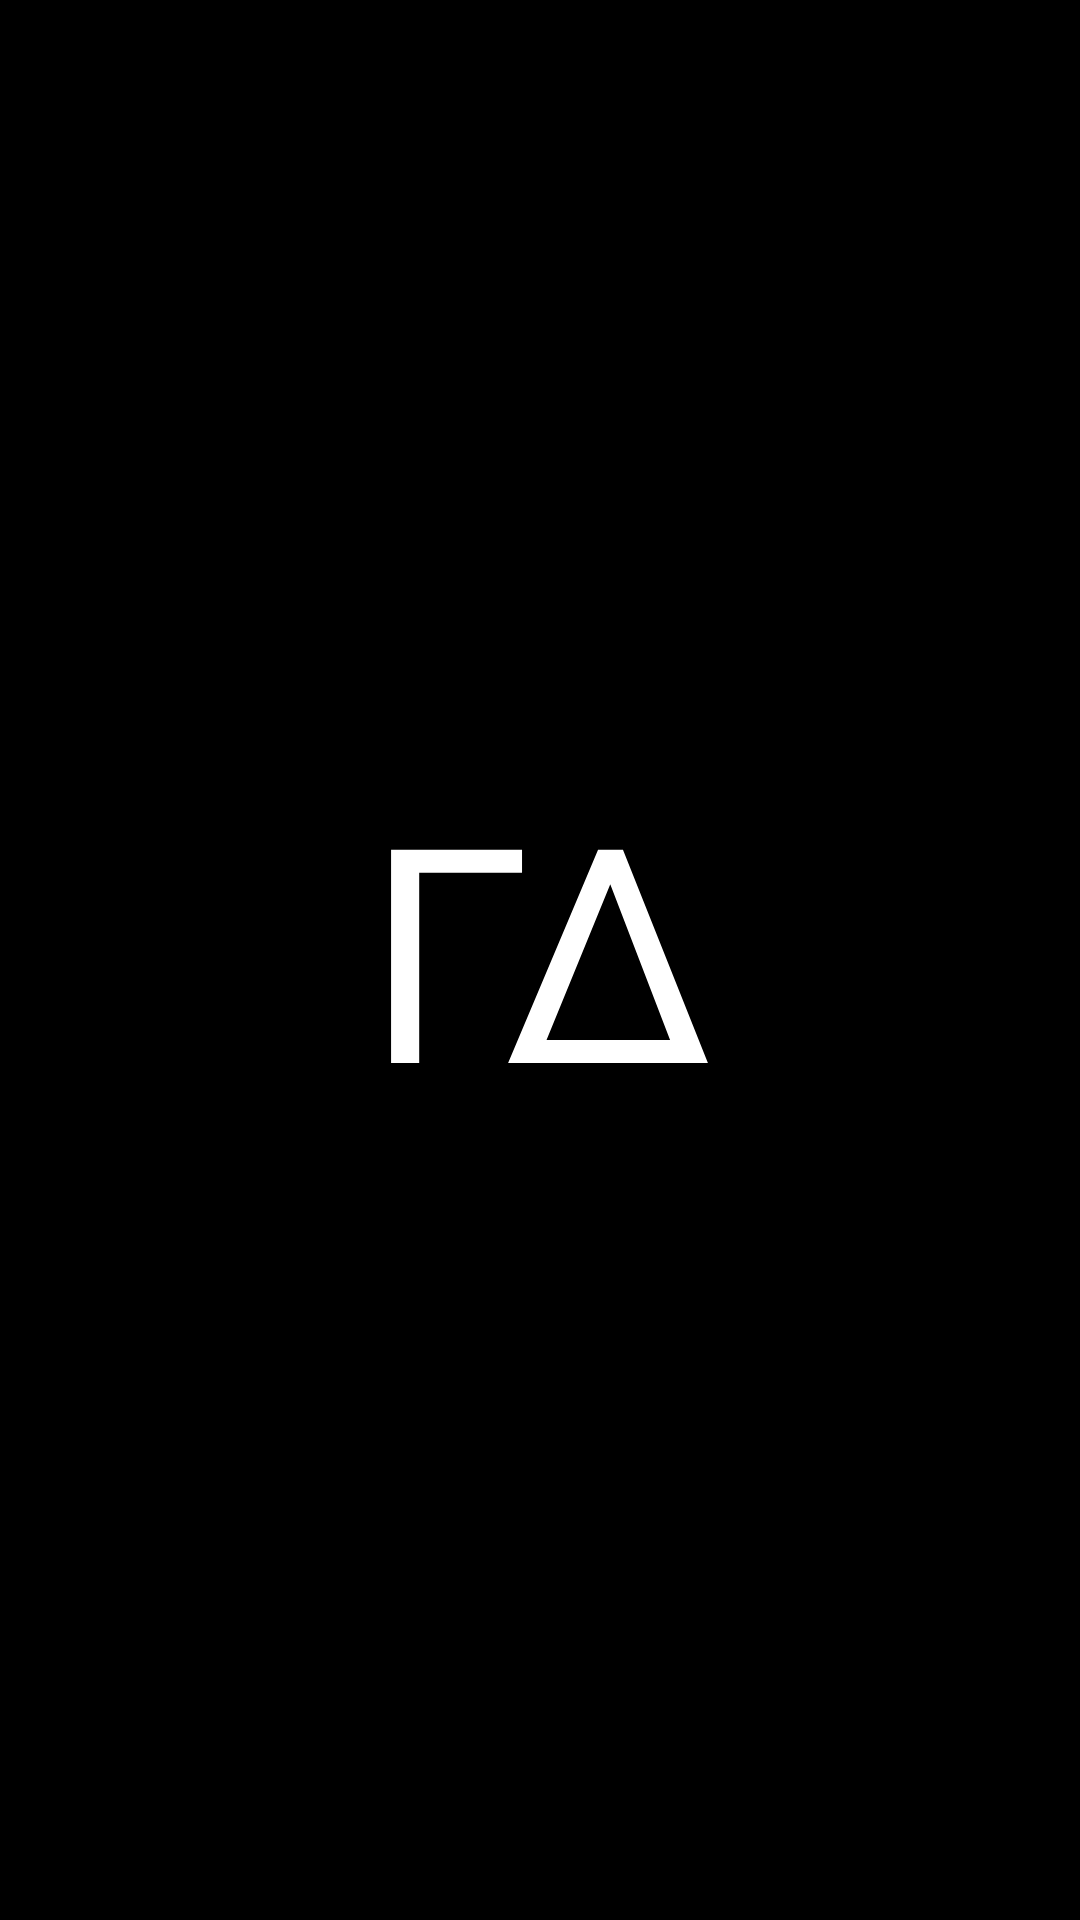

Reconstruct the res/layout file that produces this screen, plus the resources it refers to.
<!-- AndroidManifest.xml: application theme Theme.GreenDay -->
<!-- res/layout/activity_splash.xml -->
<?xml version="1.0" encoding="utf-8"?>
<androidx.constraintlayout.widget.ConstraintLayout xmlns:android="http://schemas.android.com/apk/res/android"
    xmlns:app="http://schemas.android.com/apk/res-auto"
    xmlns:tools="http://schemas.android.com/tools"
    android:layout_width="match_parent"
    android:background="@color/black"
    android:layout_height="match_parent">

    <TextView
        android:id="@+id/textView"
        android:layout_width="wrap_content"
        android:layout_height="wrap_content"
        android:text="@string/splash"
        android:includeFontPadding="false"
        android:textColor="@color/white"
        android:textSize="100sp"
        app:layout_constraintBottom_toBottomOf="parent"
        app:layout_constraintEnd_toEndOf="parent"
        app:layout_constraintStart_toStartOf="parent"
        app:layout_constraintTop_toTopOf="parent" />
</androidx.constraintlayout.widget.ConstraintLayout>
<!-- resources referenced by this layout -->
<resources>
  <color name="black">#FF000000</color>
  <color name="white">#FFFFFFFF</color>
  <string name="splash" translatable="false">ΓΔ</string>
  <style name="Theme.GreenDay" parent="Theme.MaterialComponents.DayNight.NoActionBar">
          
          <item name="colorPrimary">@color/gray</item>
          <item name="colorPrimaryVariant">@color/black</item>
          <item name="colorOnPrimary">@color/teal_200</item>
          
          <item name="colorSecondary">@color/teal_200</item>
          <item name="colorSecondaryVariant">@color/teal_700</item>
          <item name="colorOnSecondary">@color/black</item>
          
          <item name="android:statusBarColor" tools:targetApi="l">?attr/colorPrimaryVariant</item>
          
          <item name="android:windowBackground">@android:color/black</item>
      </style>
  <color name="teal_200">#FF03DAC5</color>
  <color name="teal_700">#FF018786</color>
</resources>
